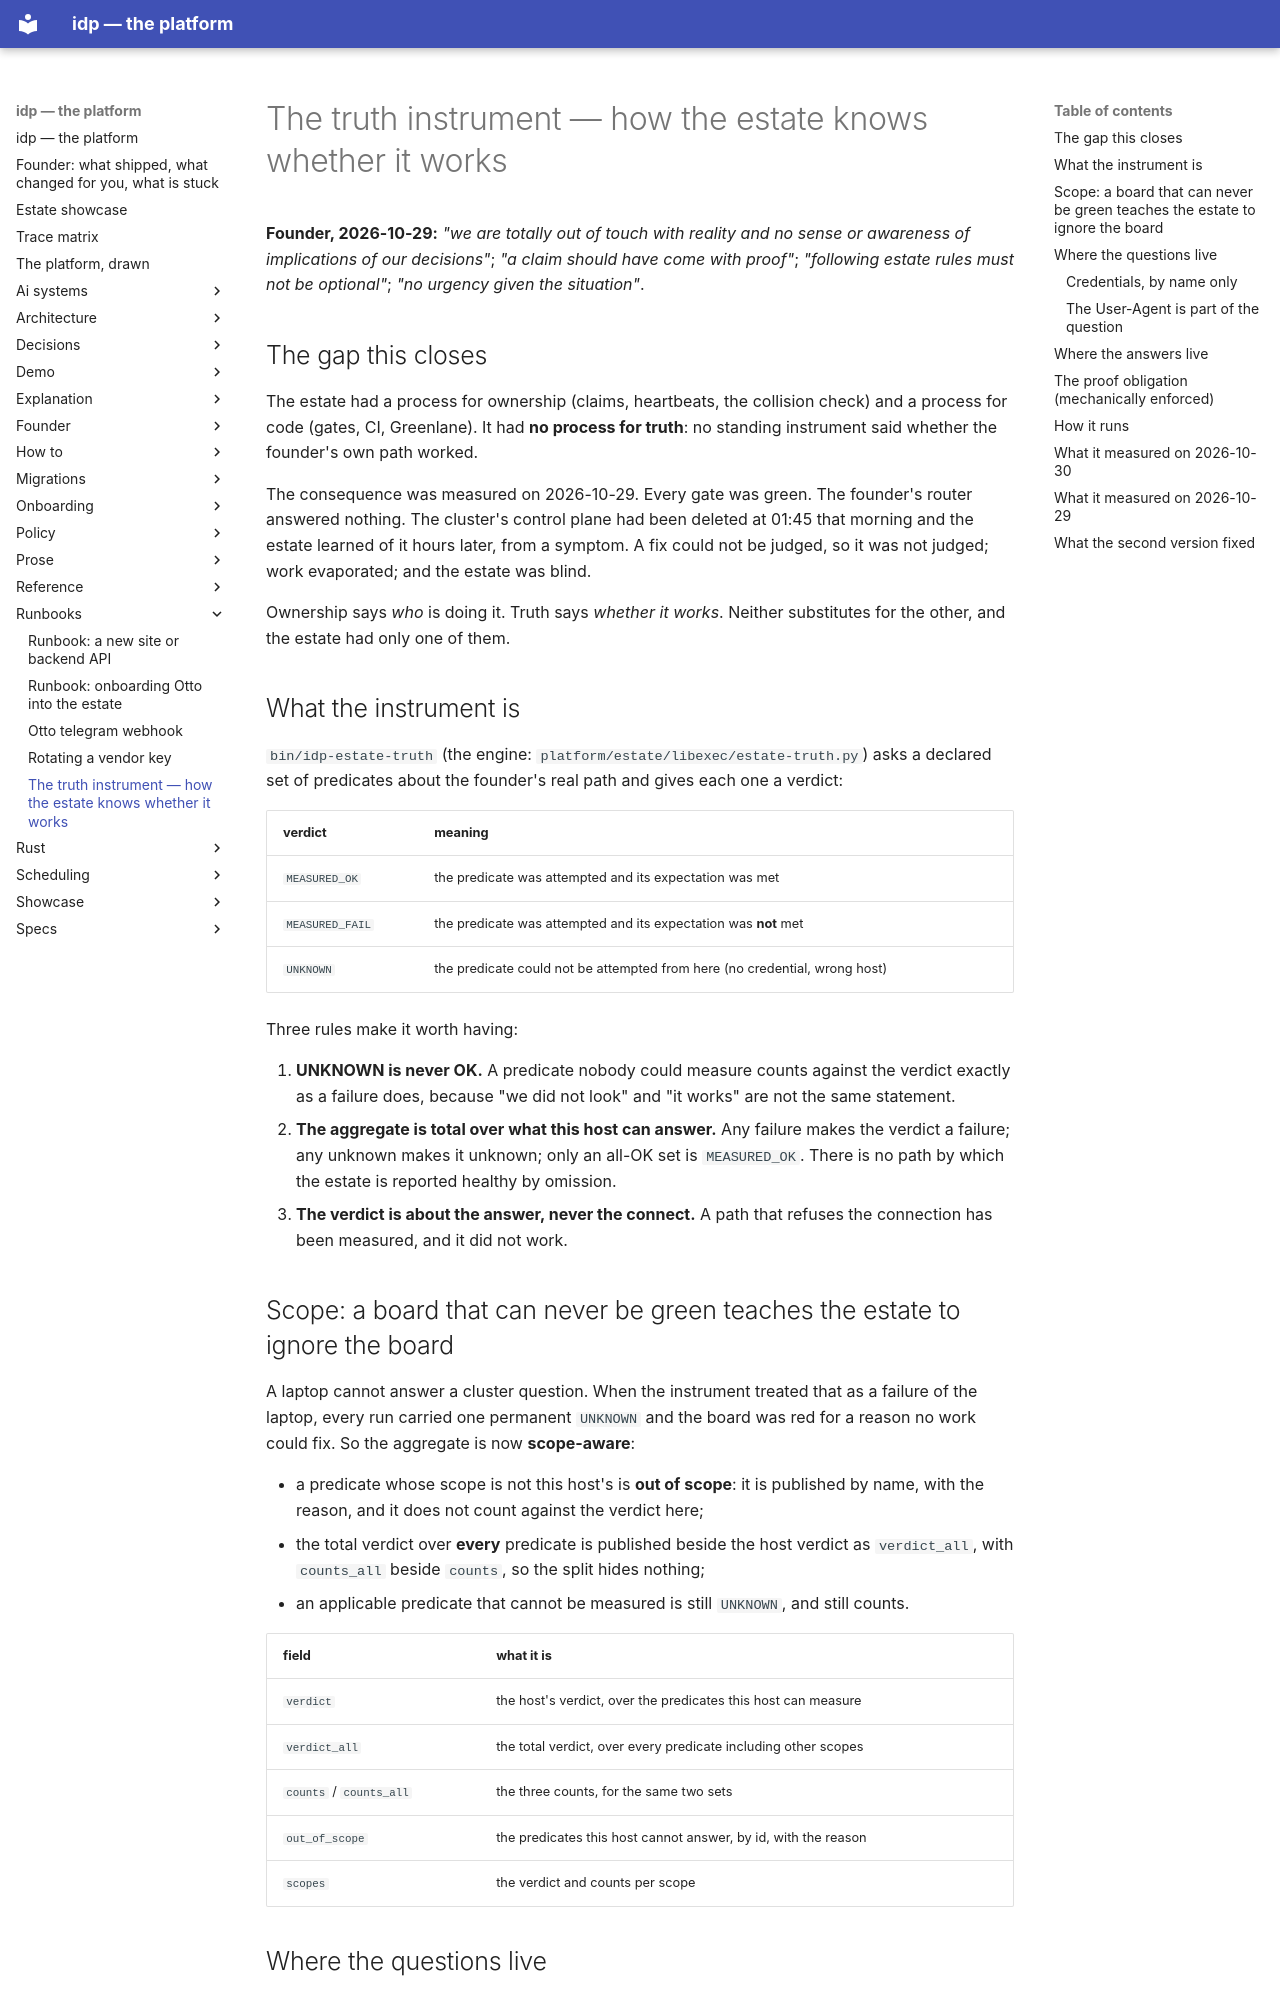

repository: chidionyema/idp · page: runbooks/truth-instrument/index.html · generator: mkdocs

# The truth instrument — how the estate knows whether it works

**Founder, 2026-10-29:** *"we are totally out of touch with reality and no sense or awareness of
implications of our decisions"*; *"a claim should have come with proof"*; *"following estate
rules must not be optional"*; *"no urgency given the situation"*.

## The gap this closes

The estate had a process for ownership (claims, heartbeats, the collision check) and a process
for code (gates, CI, Greenlane). It had **no process for truth**: no standing instrument said
whether the founder's own path worked.

The consequence was measured on 2026-10-29. Every gate was green. The founder's router answered
nothing. The cluster's control plane had been deleted at 01:45 that morning and the estate
learned of it hours later, from a symptom. A fix could not be judged, so it was not judged; work
evaporated; and the estate was blind.

Ownership says *who* is doing it. Truth says *whether it works*. Neither substitutes for the
other, and the estate had only one of them.

## What the instrument is

`bin/idp-estate-truth` (the engine: `platform/estate/libexec/estate-truth.py`) asks a declared
set of predicates about the founder's real path and gives each one a verdict:

| verdict | meaning |
|---------|---------|
| `MEASURED_OK` | the predicate was attempted and its expectation was met |
| `MEASURED_FAIL` | the predicate was attempted and its expectation was **not** met |
| `UNKNOWN` | the predicate could not be attempted from here (no credential, wrong host) |

Three rules make it worth having:

1. **UNKNOWN is never OK.** A predicate nobody could measure counts against the verdict exactly
   as a failure does, because "we did not look" and "it works" are not the same statement.
2. **The aggregate is total over what this host can answer.** Any failure makes the verdict a
   failure; any unknown makes it unknown; only an all-OK set is `MEASURED_OK`. There is no path
   by which the estate is reported healthy by omission.
3. **The verdict is about the answer, never the connect.** A path that refuses the connection
   has been measured, and it did not work.

## Scope: a board that can never be green teaches the estate to ignore the board

A laptop cannot answer a cluster question. When the instrument treated that as a failure of the
laptop, every run carried one permanent `UNKNOWN` and the board was red for a reason no work
could fix. So the aggregate is now **scope-aware**:

* a predicate whose scope is not this host's is **out of scope**: it is published by name, with
  the reason, and it does not count against the verdict here;
* the total verdict over **every** predicate is published beside the host verdict as
  `verdict_all`, with `counts_all` beside `counts`, so the split hides nothing;
* an applicable predicate that cannot be measured is still `UNKNOWN`, and still counts.

| field | what it is |
|-------|------------|
| `verdict` | the host's verdict, over the predicates this host can measure |
| `verdict_all` | the total verdict, over every predicate including other scopes |
| `counts` / `counts_all` | the three counts, for the same two sets |
| `out_of_scope` | the predicates this host cannot answer, by id, with the reason |
| `scopes` | the verdict and counts per scope |
